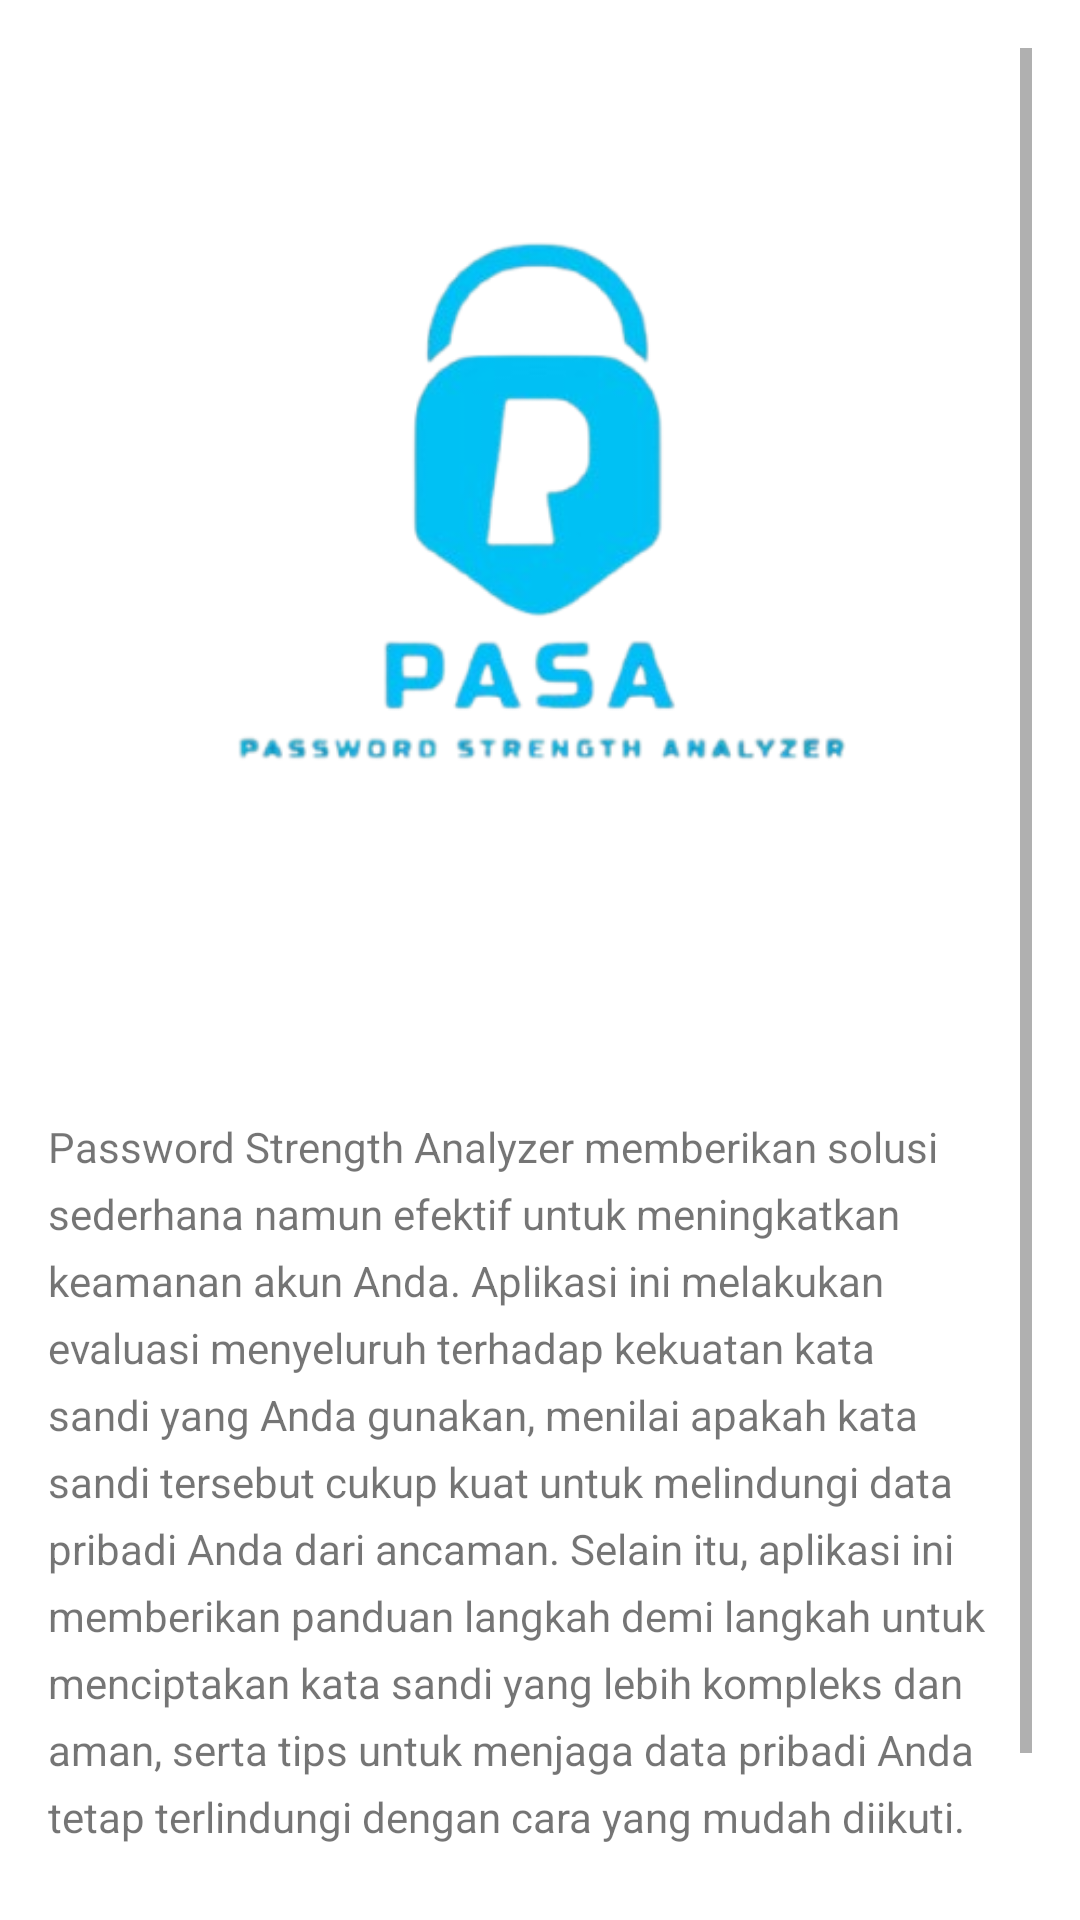

Here is an Android app screen rendered from its layout file. Give the layout XML and the strings, colors and styles it references.
<!-- AndroidManifest.xml: application theme Theme.TugasCapstonePasa -->
<!-- res/layout/fragment_about.xml -->
<?xml version="1.0" encoding="utf-8"?>
<ScrollView xmlns:android="http://schemas.android.com/apk/res/android"
    android:layout_width="match_parent"
    android:layout_height="match_parent"
    android:padding="16dp">

    <LinearLayout
        android:layout_width="match_parent"
        android:layout_height="wrap_content"
        android:orientation="vertical"
        android:gravity="center_horizontal">

        
        <ImageView
            android:id="@+id/logo_pasa"
            android:layout_width="400dp"
            android:layout_height="wrap_content"
            android:src="@drawable/logo_pasa_lengkap"
            android:contentDescription="Logo PASA"
            android:layout_marginBottom="32dp"
            android:adjustViewBounds="true" />

        
        <TextView
            android:layout_width="match_parent"
            android:layout_height="wrap_content"
            android:text="@string/Deskripsi"
            android:textSize="14sp"
            android:lineSpacingExtra="6dp"
            android:fontFamily="sans-serif"
            android:layout_marginBottom="32dp" />

        
        <TextView
            android:layout_width="wrap_content"
            android:layout_height="wrap_content"
            android:text="V.1.1"
            android:textSize="16sp"
            android:fontFamily="sans-serif-light"
            android:layout_marginBottom="16dp" />


    </LinearLayout>
</ScrollView>
<!-- resources referenced by this layout -->
<resources>
  <!-- drawable logo_pasa_lengkap: png bitmap (drawable, 47715 bytes) -->
  <string name="Deskripsi">Password Strength Analyzer memberikan solusi sederhana namun efektif untuk meningkatkan keamanan akun Anda. Aplikasi ini melakukan evaluasi menyeluruh terhadap kekuatan kata sandi yang Anda gunakan, menilai apakah kata sandi tersebut cukup kuat untuk melindungi data pribadi Anda dari ancaman. Selain itu, aplikasi ini memberikan panduan langkah demi langkah untuk menciptakan kata sandi yang lebih kompleks dan aman, serta tips untuk menjaga data pribadi Anda tetap terlindungi dengan cara yang mudah diikuti.</string>
  <style name="Theme.TugasCapstonePasa" parent="Theme.MaterialComponents.DayNight.DarkActionBar">
          
          <item name="colorPrimary">@color/colorPrimaryDark</item>
          <item name="colorPrimaryDark">@color/colorPrimary</item>
          <item name="colorAccent">@color/colorAccent</item>
          
          <item name="colorSecondary">@color/teal_200</item>
          <item name="colorSecondaryVariant">@color/teal_700</item>
          <item name="colorOnSecondary">@color/black</item>
          
          <item name="android:statusBarColor">?attr/colorPrimaryVariant</item>
          <item name="colorOnBackground">@color/black</item>
          
      </style>
  <color name="colorPrimaryDark">#6200EE</color>
  <color name="colorPrimary">#6200EE</color>
  <color name="colorAccent">#03DAC5</color>
  <color name="teal_200">#FF03DAC5</color>
  <color name="teal_700">#FF018786</color>
  <color name="black">#FF000000</color>
</resources>
